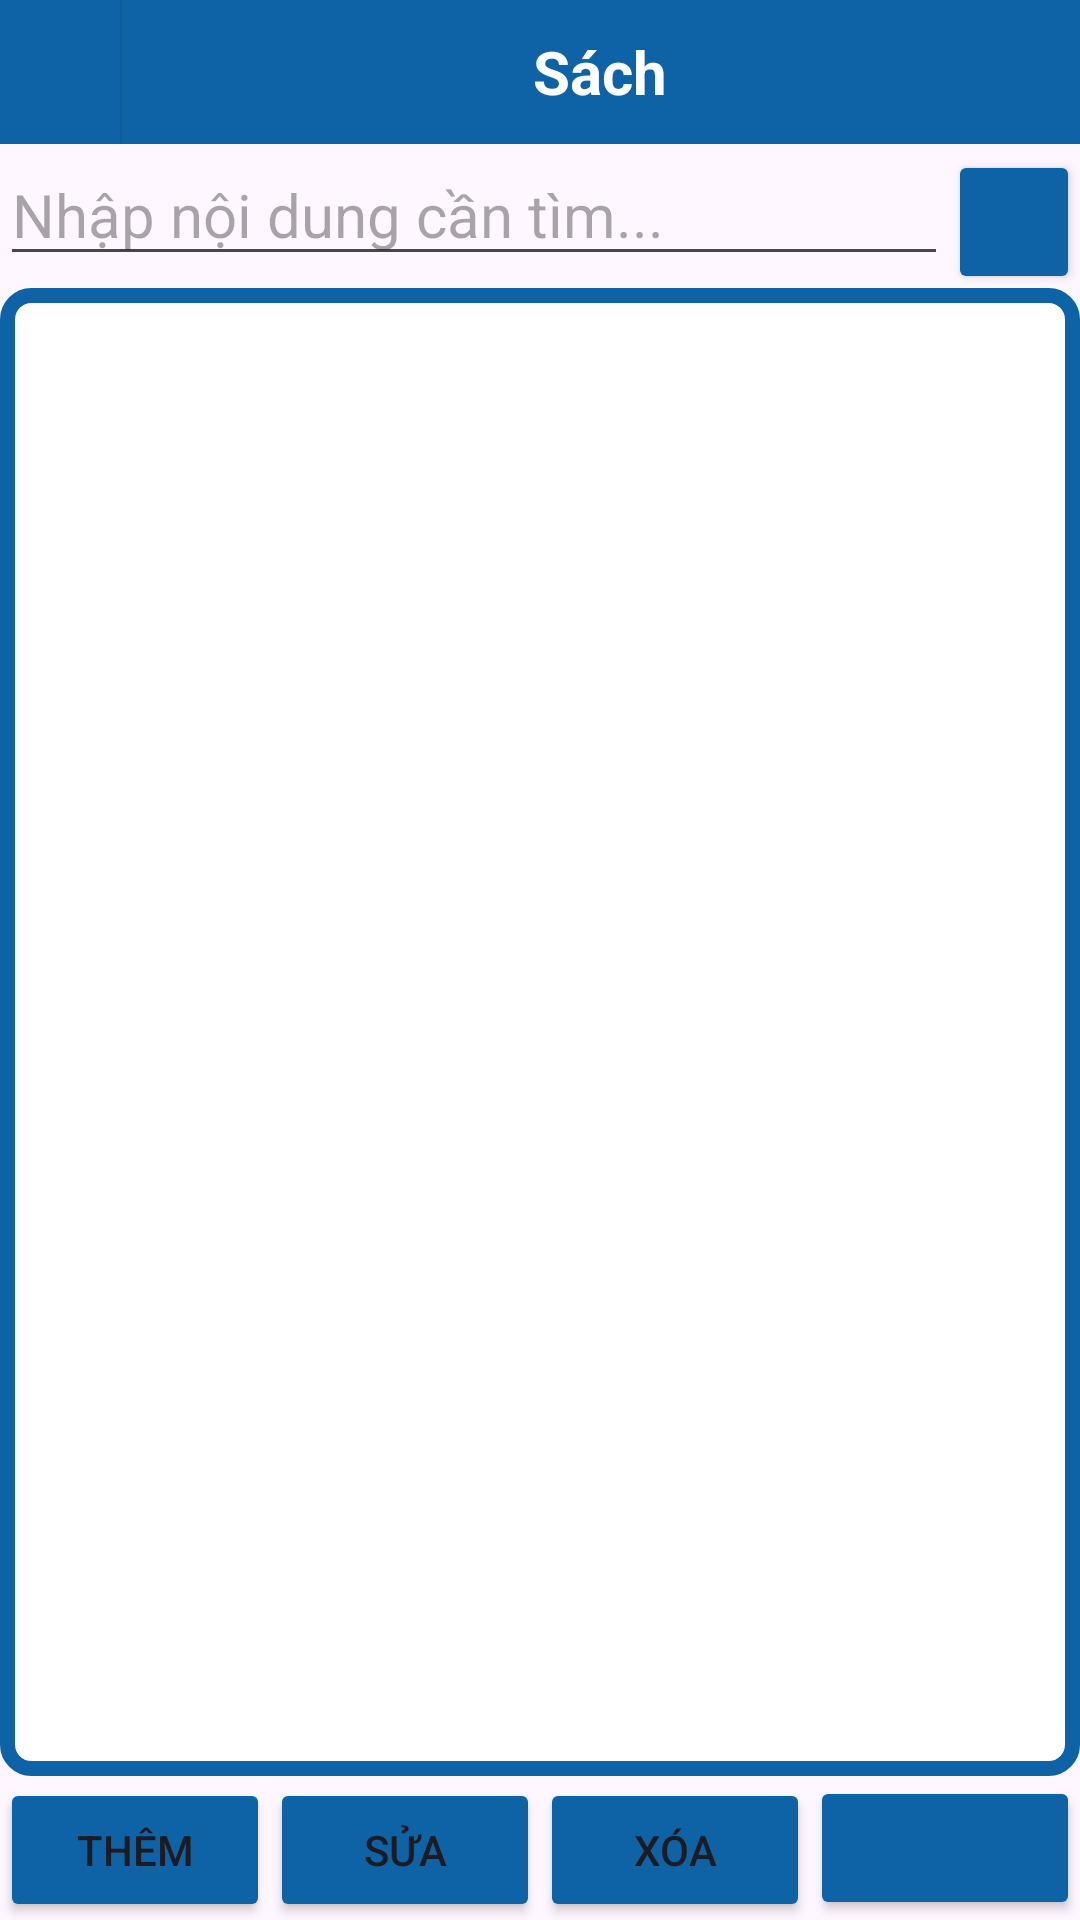

Android layout source for this screen:
<!-- AndroidManifest.xml: application theme Theme.App_TV -->
<!-- res/layout/activity_book_management.xml -->
<?xml version="1.0" encoding="utf-8"?>
<LinearLayout xmlns:android="http://schemas.android.com/apk/res/android"
    xmlns:app="http://schemas.android.com/apk/res-auto"
    android:layout_width="match_parent"
    android:layout_height="match_parent"
    android:orientation="vertical">

    <LinearLayout
        android:layout_width="match_parent"
        android:layout_height="wrap_content"
        android:orientation="horizontal">

        <Button
            android:id="@+id/button_back"
            android:layout_width="0dp"
            android:layout_height="match_parent"
            android:layout_weight="1"
            android:background="@drawable/button_background"
            android:backgroundTint="@null"
            android:textSize="20sp"
            app:icon="@android:drawable/ic_menu_revert"
            app:iconGravity="textStart"
            app:iconPadding="0dp"
            app:iconSize="30dp" />

        <TextView
            android:id="@+id/textView5"
            android:layout_width="0dp"
            android:layout_height="match_parent"
            android:layout_weight="8"
            android:background="@color/blue"
            android:gravity="center"
            android:paddingTop="5dp"
            android:paddingBottom="5dp"
            android:text="Sách"
            android:textColor="@color/white"
            android:textSize="20sp"
            android:textStyle="bold" />
    </LinearLayout>


    <LinearLayout
        android:layout_width="match_parent"
        android:layout_height="wrap_content"
        android:orientation="horizontal">

        <EditText
            android:id="@+id/txtFind"
            android:layout_width="match_parent"
            android:layout_height="wrap_content"
            android:layout_weight="1"
            android:hint="Nhập nội dung cần tìm..."
            android:textSize="20sp" />

        <Button
            android:id="@+id/btnFind"
            android:layout_width="wrap_content"
            android:layout_height="wrap_content"
            android:layout_weight="1"
            android:backgroundTint="#0E63A6"
            app:icon="@android:drawable/ic_menu_add"
            app:iconGravity="textStart"
            app:iconPadding="0dp"
            app:iconSize="30dp" />

    </LinearLayout>

    <ListView
        android:id="@+id/book_list_view"
        android:layout_width="match_parent"
        android:layout_height="wrap_content"
        android:layout_weight="1"
        android:background="@drawable/border_layout" />

    <LinearLayout
        android:id="@+id/layoutadd"
        android:layout_width="match_parent"
        android:layout_height="wrap_content"
        android:background="@drawable/border_layout"
        android:orientation="vertical"
        android:padding="16dp"
        android:visibility="gone">

        <EditText
            android:id="@+id/edit_book_id"
            android:layout_width="match_parent"
            android:layout_height="wrap_content"
            android:enabled="false"
            android:focusable="false"
            android:focusableInTouchMode="false"
            android:hint="Mã sách"
            android:inputType="number" />

        <EditText
            android:id="@+id/edit_name"
            android:layout_width="match_parent"
            android:layout_height="wrap_content"
            android:hint="Tên sách" />

        <EditText
            android:id="@+id/edit_category_id"
            android:layout_width="match_parent"
            android:layout_height="wrap_content"
            android:clickable="true"
            android:focusable="false"
            android:hint="Mã loại sách"
            android:inputType="none" />

        <EditText
            android:id="@+id/edit_price"
            android:layout_width="match_parent"
            android:layout_height="wrap_content"
            android:hint="Giá mua"
            android:inputType="numberDecimal" />


        <EditText
            android:id="@+id/edit_quantity"
            android:layout_width="match_parent"
            android:layout_height="wrap_content"
            android:hint="Số lượng tồn"
            android:inputType="number" />


        <ImageView
            android:id="@+id/image_view"
            android:layout_width="match_parent"
            android:layout_height="150dp"
            android:layout_marginTop="8dp"
            android:src="@drawable/ic_book" />
    </LinearLayout>


    <LinearLayout
        android:layout_width="match_parent"
        android:layout_height="wrap_content"
        android:orientation="horizontal">

        <Button
            android:id="@+id/button_add"
            android:layout_width="wrap_content"
            android:layout_height="wrap_content"
            android:layout_weight="1"
            android:backgroundTint="#0E63A6"
            android:text="Thêm" />

        <Button
            android:id="@+id/button_edit"
            android:layout_width="wrap_content"
            android:layout_height="wrap_content"
            android:layout_weight="1"
            android:backgroundTint="#0E63A6"
            android:text="Sửa" />

        <Button
            android:id="@+id/button_delete"
            android:layout_width="wrap_content"
            android:layout_height="wrap_content"
            android:layout_weight="1"
            android:backgroundTint="#0E63A6"
            android:text="Xóa" />

        <Button
            android:id="@+id/btnABC"
            android:layout_width="wrap_content"
            android:layout_height="wrap_content"
            android:layout_weight="1"
            android:backgroundTint="#0E63A6"
            android:textSize="16sp"
            app:icon="@android:drawable/stat_notify_sync"
            app:iconGravity="textEnd"
            app:iconPadding="0dp"
            app:iconSize="25dp" />
    </LinearLayout>

</LinearLayout>
<!-- resources referenced by this layout -->
<resources>
  <color name="blue">#0E63A6</color>
  <color name="white">#FFFFFFFF</color>
  <!-- drawable border_layout (drawable) -->
  <?xml version="1.0" encoding="utf-8"?>
  <shape xmlns:android="http://schemas.android.com/apk/res/android">
      <solid android:color="#FFFFFF"/> 
      <stroke
          android:width="5dp"
          android:color="#0E63A6"/> 
      <padding
          android:left="0dp"
          android:top="0dp"
          android:right="0dp"
          android:bottom="0dp"/>
      <corners android:radius="8dp"/> 
  </shape>
  <!-- drawable button_background (drawable) -->
  <shape xmlns:android="http://schemas.android.com/apk/res/android">
      <solid android:color="#0E63A6"/> 
  </shape>
  <style name="Theme.App_TV" parent="Base.Theme.App_TV" />
  <style name="Base.Theme.App_TV" parent="Theme.Material3.DayNight.NoActionBar">
          
          
      </style>
</resources>
